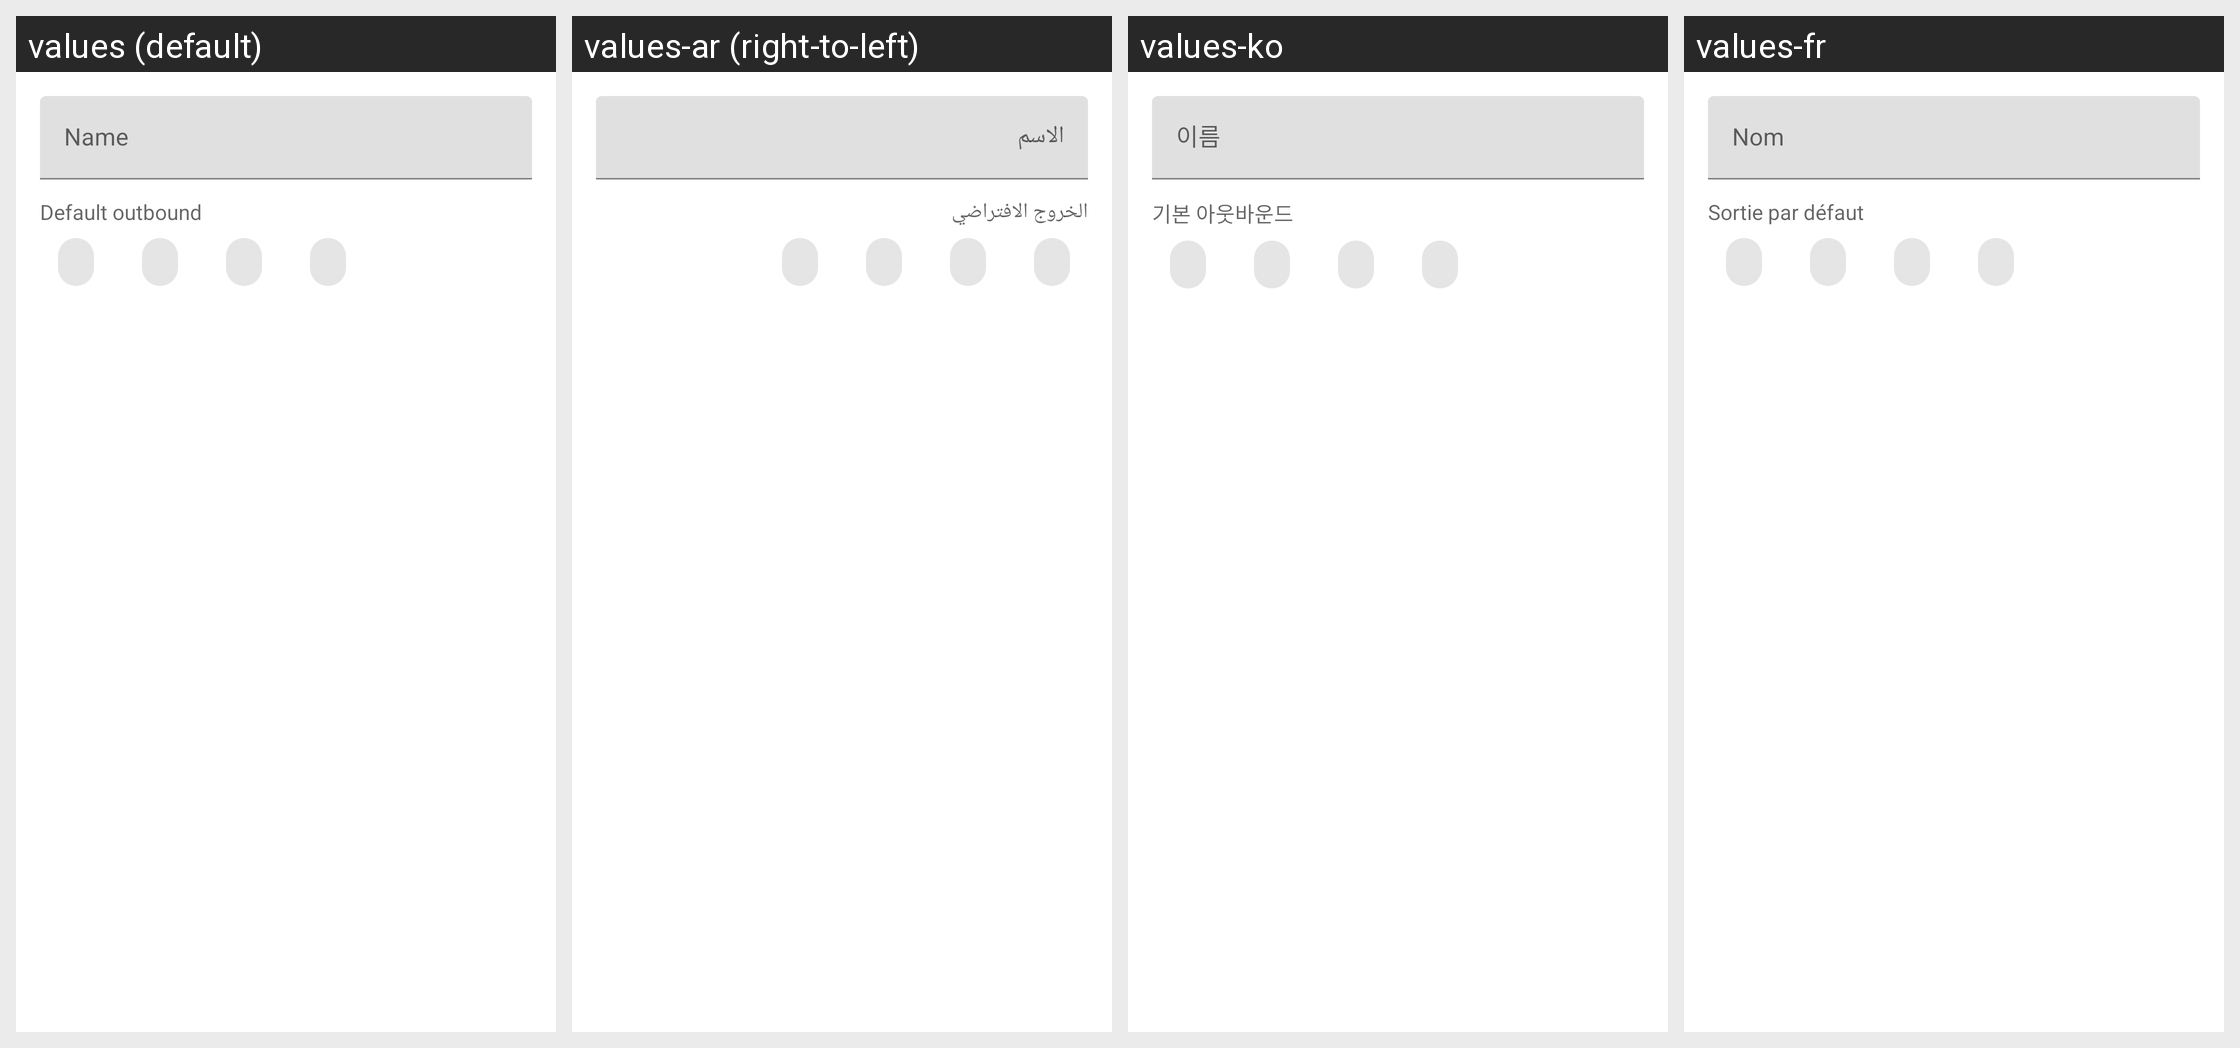

Here is an Android app screen in its default locale and in the app's own translations. Write out the translated-string differences for the strings that appear on this screen.
Android screen res/layout/layout_route_profile_header.xml rendered under 4 locales, left to right: values (default), values-ar (right-to-left), values-ko, values-fr. Device: Nexus 5 (rendered at 1080×1920; each locale shown at half size, 540×960, under a caption strip naming it); theme Theme.Start.
Other locales in the repository, not shown: values-de, values-es, values-in, values-it, values-ja, values-nb-rNO, values-nl, values-pt-rBR, values-ru, values-tr, values-zh-rCN, values-zh-rHK, values-zh-rTW.
Strings drawn on this screen, with the default value and each locale's value (text and hints the layout hard-codes, and strings that could not be matched under every locale, appear in the picture but are not listed):

route_profile_name
  values: Name
  values-ar: الاسم
  values-ko: 이름
  values-fr: Nom

route_profile_default_outbound
  values: Default outbound
  values-ar: الخروج الافتراضي
  values-ko: 기본 아웃바운드
  values-fr: Sortie par défaut
